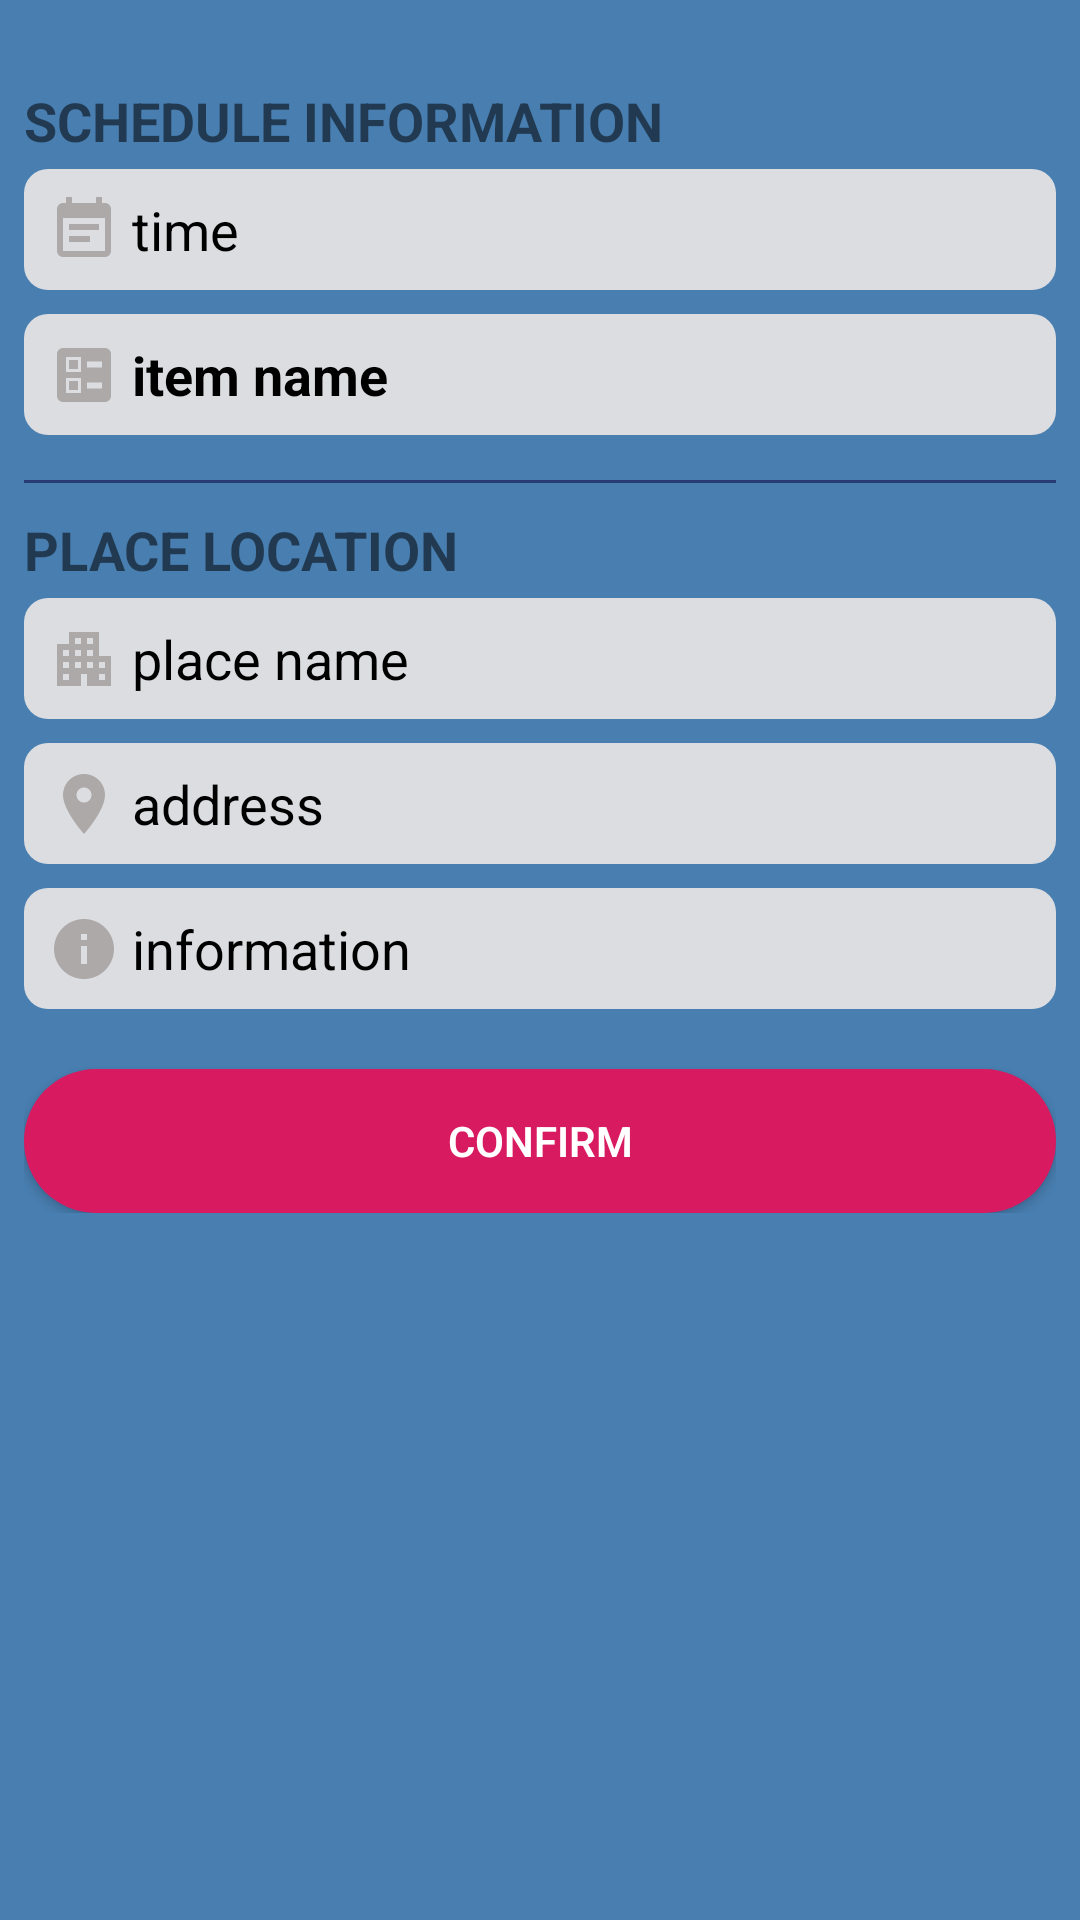

Write the Android layout XML for this screen, with the resource values it uses.
<!-- AndroidManifest.xml: application theme myCustomMaterial -->
<!-- res/layout/fragment_booking_step_four.xml -->
<?xml version="1.0" encoding="utf-8"?>
<LinearLayout xmlns:android="http://schemas.android.com/apk/res/android"
    android:layout_width="match_parent"
    android:layout_height="match_parent"
    android:background="@color/windowBackground"
    android:orientation="vertical">


    <LinearLayout
        android:layout_width="match_parent"
        android:layout_height="wrap_content"
        android:orientation="vertical"
        android:padding="8dp">


        <TextView
            android:layout_width="wrap_content"
            android:layout_height="wrap_content"
            android:layout_marginTop="20dp"
            android:text="@string/scheduleInformation"
            android:textAllCaps="true"
            android:textSize="18sp"
            android:textStyle="bold" />

        <LinearLayout
            android:layout_width="match_parent"
            android:layout_height="wrap_content"
            android:layout_marginTop="4dp"
            android:background="@drawable/rounded_confirm_schedule"
            android:orientation="horizontal"
            android:padding="8dp">

            <ImageView
                android:layout_width="wrap_content"
                android:layout_height="wrap_content"
                android:layout_gravity="bottom"
                android:contentDescription="@string/time"
                android:src="@drawable/ic_event_note" />

            <TextView
                android:id="@+id/tv_schedule_time_text"
                android:layout_width="wrap_content"
                android:layout_height="wrap_content"
                android:layout_marginStart="4dp"
                android:text="@string/time"
                android:textColor="@android:color/black"
                android:textSize="@dimen/confirmScheduleTextSize" />

        </LinearLayout>

        <LinearLayout
            android:layout_width="match_parent"
            android:layout_height="wrap_content"
            android:layout_marginTop="8dp"
            android:background="@drawable/rounded_confirm_schedule"
            android:orientation="horizontal"
            android:padding="8dp">

            <ImageView
                android:layout_width="wrap_content"
                android:layout_height="wrap_content"
                android:layout_gravity="bottom"
                android:contentDescription="@string/itemName"
                android:src="@drawable/ic_item_name" />

            <TextView
                android:id="@+id/tv_schedule_item_text"
                android:layout_width="wrap_content"
                android:layout_height="wrap_content"
                android:layout_marginStart="4dp"
                android:text="@string/itemName"
                android:textColor="@android:color/black"
                android:textSize="@dimen/confirmScheduleTextSize"
                android:textStyle="bold" />

        </LinearLayout>

        <View
            android:layout_width="match_parent"
            android:layout_height="1dp"
            android:layout_marginTop="15dp"
            android:background="@color/colorPrimary" />

        <TextView
            android:layout_width="wrap_content"
            android:layout_height="wrap_content"
            android:layout_gravity="fill_horizontal"
            android:layout_marginTop="10dp"
            android:text="@string/placeLocation"
            android:textAllCaps="true"
            android:textSize="18sp"
            android:textStyle="bold" />

        <LinearLayout
            android:layout_width="match_parent"
            android:layout_height="wrap_content"
            android:layout_marginTop="4dp"
            android:background="@drawable/rounded_confirm_schedule"
            android:orientation="horizontal"
            android:padding="8dp">

            <ImageView
                android:layout_width="wrap_content"
                android:layout_height="wrap_content"
                android:layout_gravity="bottom"
                android:contentDescription="@string/placeName"
                android:src="@drawable/ic_apartment" />

            <TextView
                android:id="@+id/tv_schedule_place_name_text"
                android:layout_width="wrap_content"
                android:layout_height="wrap_content"
                android:layout_marginStart="4dp"
                android:text="@string/placeName"
                android:textColor="@android:color/black"
                android:textSize="@dimen/confirmScheduleTextSize" />

        </LinearLayout>

        <LinearLayout
            android:layout_width="match_parent"
            android:layout_height="wrap_content"
            android:layout_marginTop="8dp"
            android:background="@drawable/rounded_confirm_schedule"
            android:orientation="horizontal"
            android:padding="8dp">

            <ImageView
                android:layout_width="wrap_content"
                android:layout_height="wrap_content"
                android:layout_gravity="bottom"
                android:contentDescription="@string/placeLocation"
                android:src="@drawable/ic_location" />

            <TextView
                android:id="@+id/tv_schedule_place_address"
                android:layout_width="wrap_content"
                android:layout_height="wrap_content"
                android:layout_marginStart="4dp"
                android:text="@string/address"
                android:textColor="@android:color/black"
                android:textSize="@dimen/confirmScheduleTextSize" />

        </LinearLayout>

        <LinearLayout
            android:layout_width="match_parent"
            android:layout_height="wrap_content"
            android:layout_marginTop="8dp"
            android:background="@drawable/rounded_confirm_schedule"
            android:orientation="horizontal"
            android:padding="8dp">

            <ImageView
                android:layout_width="wrap_content"
                android:layout_height="wrap_content"
                android:layout_gravity="bottom"
                android:contentDescription="@string/information"
                android:src="@drawable/ic_info" />

            <TextView
                android:id="@+id/tv_schedule_place_information"
                android:layout_width="wrap_content"
                android:layout_height="wrap_content"
                android:layout_marginStart="4dp"
                android:text="@string/information"
                android:textColor="@android:color/black"
                android:textSize="@dimen/confirmScheduleTextSize" />

        </LinearLayout>


        <Button
            android:id="@+id/btn_confirm"
            android:layout_width="match_parent"
            android:layout_height="wrap_content"
            android:layout_marginTop="20dp"
            android:background="@drawable/rounded_button"
            android:padding="8dp"
            android:text="@string/confirm"
            android:textColor="@color/textButton"
            android:fontFamily="sans-serif-light"
            android:textStyle="bold" />


    </LinearLayout>
</LinearLayout>
<!-- resources referenced by this layout -->
<resources>
  <color name="colorPrimary">#273C75</color>
  <color name="textButton">#FFFFFF</color>
  <color name="windowBackground">#487eb0</color>
  <dimen name="confirmScheduleTextSize">18sp</dimen>
  <!-- drawable ic_apartment (drawable) -->
  <vector android:height="24dp" android:tint="#ADA9A9"
      android:viewportHeight="24" android:viewportWidth="24"
      android:width="24dp" xmlns:android="http://schemas.android.com/apk/res/android">
      <path android:fillColor="@android:color/white" android:pathData="M17,11V3H7v4H3v14h8v-4h2v4h8V11H17zM7,19H5v-2h2V19zM7,15H5v-2h2V15zM7,11H5V9h2V11zM11,15H9v-2h2V15zM11,11H9V9h2V11zM11,7H9V5h2V7zM15,15h-2v-2h2V15zM15,11h-2V9h2V11zM15,7h-2V5h2V7zM19,19h-2v-2h2V19zM19,15h-2v-2h2V15z"/>
  </vector>
  <!-- drawable ic_event_note (drawable) -->
  <vector android:height="24dp" android:tint="#ADA9A9"
      android:viewportHeight="24.0" android:viewportWidth="24.0"
      android:width="24dp" xmlns:android="http://schemas.android.com/apk/res/android">
      <path android:fillColor="#FF000000" android:pathData="M17,10L7,10v2h10v-2zM19,3h-1L18,1h-2v2L8,3L8,1L6,1v2L5,3c-1.11,0 -1.99,0.9 -1.99,2L3,19c0,1.1 0.89,2 2,2h14c1.1,0 2,-0.9 2,-2L21,5c0,-1.1 -0.9,-2 -2,-2zM19,19L5,19L5,8h14v11zM14,14L7,14v2h7v-2z"/>
  </vector>
  <!-- drawable ic_info (drawable) -->
  <vector android:height="24dp" android:tint="#ADA9A9"
      android:viewportHeight="24" android:viewportWidth="24"
      android:width="24dp" xmlns:android="http://schemas.android.com/apk/res/android">
      <path android:fillColor="@android:color/white" android:pathData="M12,2C6.48,2 2,6.48 2,12s4.48,10 10,10 10,-4.48 10,-10S17.52,2 12,2zM13,17h-2v-6h2v6zM13,9h-2L11,7h2v2z"/>
  </vector>
  <!-- drawable ic_location (drawable) -->
  <vector android:height="24dp" android:tint="#ADA9A9"
      android:viewportHeight="24.0" android:viewportWidth="24.0"
      android:width="24dp" xmlns:android="http://schemas.android.com/apk/res/android">
      <path android:fillColor="#FF000000" android:pathData="M12,2C8.13,2 5,5.13 5,9c0,5.25 7,13 7,13s7,-7.75 7,-13c0,-3.87 -3.13,-7 -7,-7zM12,11.5c-1.38,0 -2.5,-1.12 -2.5,-2.5s1.12,-2.5 2.5,-2.5 2.5,1.12 2.5,2.5 -1.12,2.5 -2.5,2.5z"/>
  </vector>
  <!-- drawable rounded_button (drawable) -->
  <?xml version="1.0" encoding="utf-8"?>
  <shape xmlns:android="http://schemas.android.com/apk/res/android">
      <solid android:color="@color/colorButton"/>
      <corners android:radius="25dp"/>
  
  </shape>
  <!-- drawable rounded_confirm_schedule (drawable) -->
  <?xml version="1.0" encoding="utf-8"?>
  <shape xmlns:android="http://schemas.android.com/apk/res/android">
      <solid android:color="@color/secondaryWindowColor"/>
      <padding android:bottom="2dp"
          android:left="2dp"
          android:right="2dp"
          android:top="2dp"/>
  
      <corners android:radius="8dp"
          android:topLeftRadius="8dp"/>
  </shape>
  <string name="address">address</string>
  <string name="confirm">Confirm</string>
  <string name="information">information</string>
  <string name="itemName">item name</string>
  <string name="placeLocation">Place Location</string>
  <string name="placeName">place name</string>
  <string name="scheduleInformation">Schedule Information</string>
  <string name="time">time</string>
  <style name="myCustomMaterial" parent="myCustomMaterial.Base" />
  <color name="colorButton">#D81B60</color>
  <color name="secondaryWindowColor">#dcdde1</color>
  <style name="myCustomMaterial.Base" parent="Theme.AppCompat.Light.DarkActionBar">
          <item name="windowNoTitle">true</item>
          <item name="windowActionBar">false</item>
          <item name="colorPrimary">@color/colorPrimary</item>
          <item name="colorPrimaryDark">@color/navigationBarColor</item>
          <item name="android:dayOfWeekBackground">@color/colorPrimary</item>
          <item name="android:calendarTextColor">@android:color/black</item>
      </style>
  <color name="navigationBarColor">#273C75</color>
</resources>
